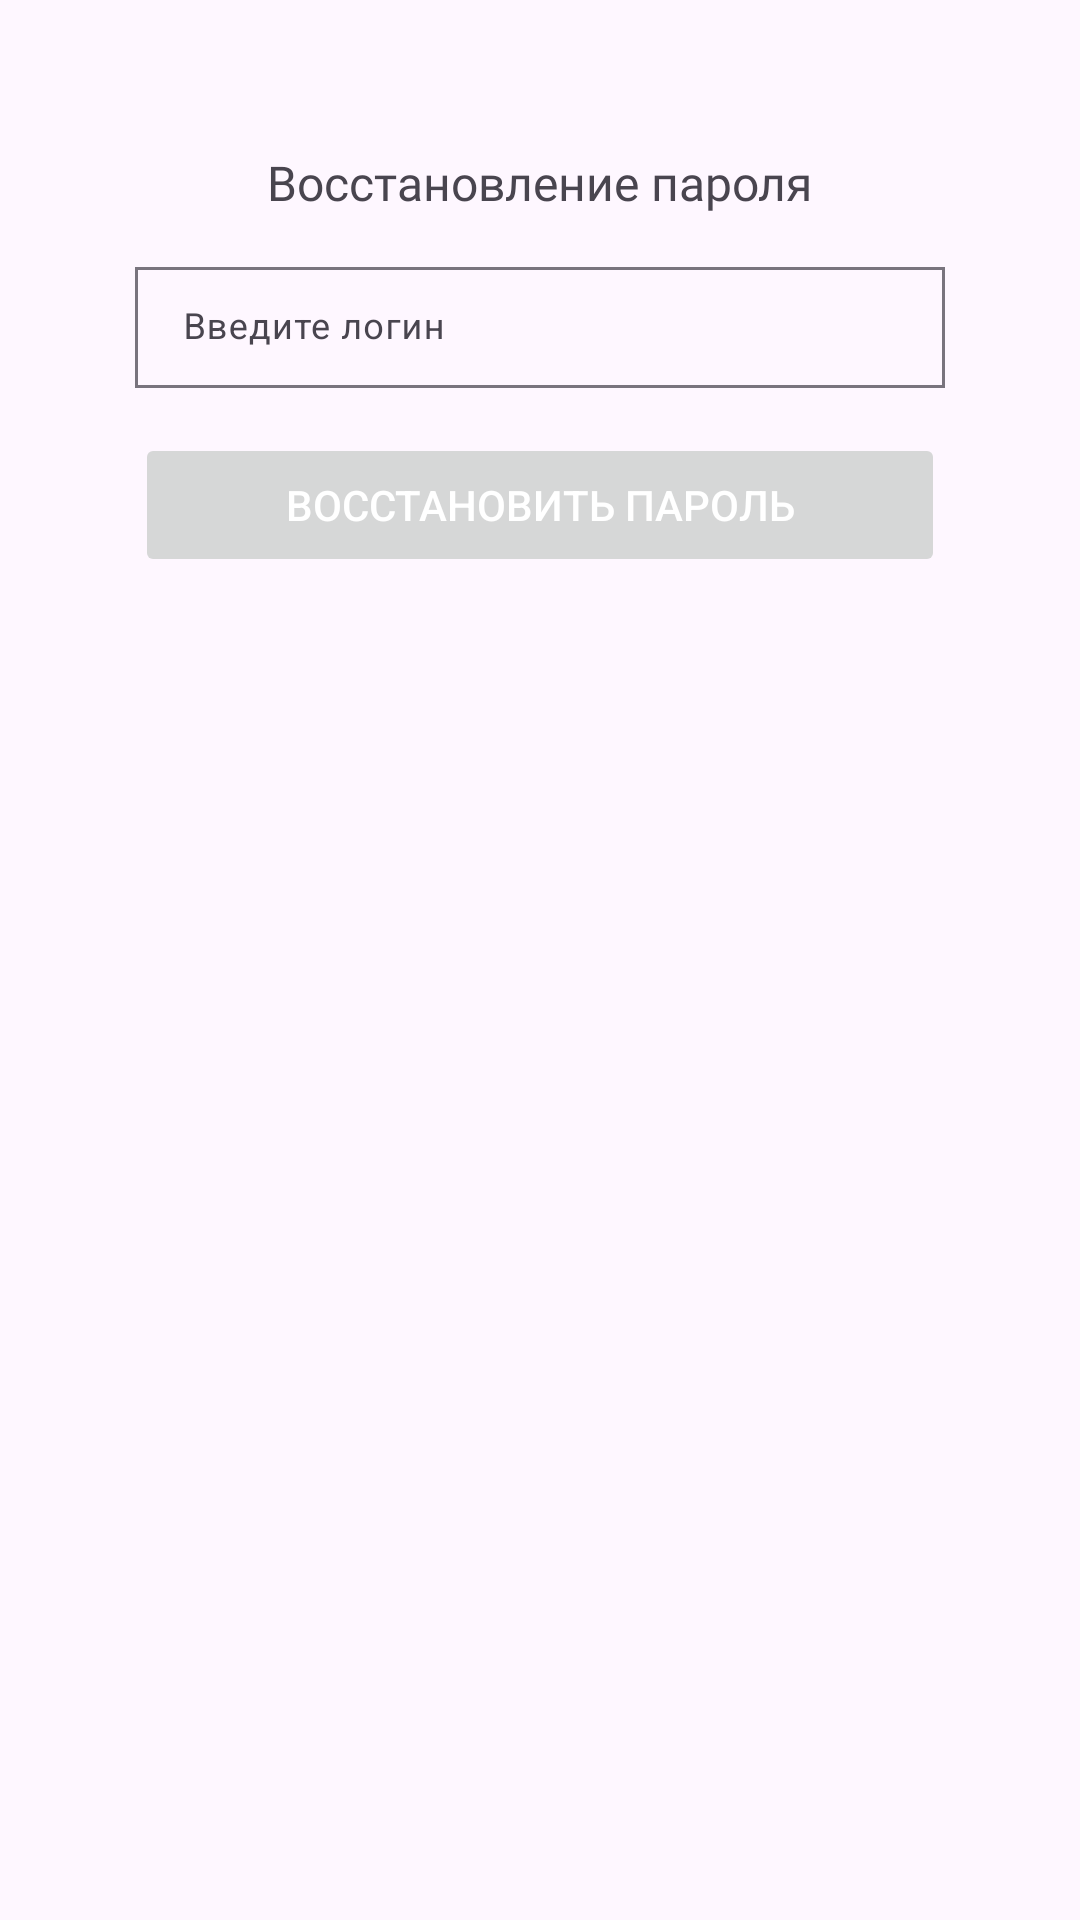

Reconstruct the res/layout file that produces this screen, plus the resources it refers to.
<!-- AndroidManifest.xml: application theme Theme.AndroidPlatform -->
<!-- res/layout/fragment_restore_password.xml -->
<?xml version="1.0" encoding="utf-8"?>
<androidx.constraintlayout.widget.ConstraintLayout xmlns:android="http://schemas.android.com/apk/res/android"
    xmlns:app="http://schemas.android.com/apk/res-auto"
    xmlns:tools="http://schemas.android.com/tools"
    android:layout_width="match_parent"
    android:layout_height="match_parent"
    tools:context="com.example.androidplatform.ui.restoration_password.RestorePasswordFragment">

    <androidx.constraintlayout.widget.Guideline
        android:id="@+id/left_guideline"
        android:layout_width="wrap_content"
        android:layout_height="wrap_content"
        android:orientation="vertical"
        app:layout_constraintGuide_begin="@dimen/_45dp" />

    <androidx.constraintlayout.widget.Guideline
        android:id="@+id/right_guideline"
        android:layout_width="wrap_content"
        android:layout_height="wrap_content"
        android:orientation="vertical"
        app:layout_constraintGuide_end="@dimen/_45dp" />

    <TextView
        android:id="@+id/password_restoration_tv"
        android:layout_width="wrap_content"
        android:layout_height="wrap_content"
        android:layout_marginTop="@dimen/_50dp"
        android:fontFamily="@font/inter_bold"
        android:text="@string/password_restoration"
        android:textSize="@dimen/text_size_16"
        app:layout_constraintBottom_toTopOf="@+id/til_login"
        app:layout_constraintEnd_toStartOf="@+id/right_guideline"
        app:layout_constraintStart_toEndOf="@+id/left_guideline"
        app:layout_constraintTop_toTopOf="parent" />

    <com.google.android.material.textfield.TextInputLayout
        android:id="@+id/til_login"
        android:layout_width="@dimen/_0dp"
        android:layout_height="wrap_content"
        android:layout_marginTop="12dp"
        android:layout_weight="1"
        app:boxCornerRadiusBottomEnd="@dimen/_0dp"
        app:boxCornerRadiusBottomStart="@dimen/_0dp"
        app:boxCornerRadiusTopEnd="@dimen/_0dp"
        app:boxCornerRadiusTopStart="@dimen/_0dp"
        app:layout_constraintBottom_toTopOf="@+id/sms_code_til"
        app:layout_constraintEnd_toStartOf="@+id/right_guideline"
        app:layout_constraintStart_toEndOf="@+id/left_guideline"
        app:layout_constraintTop_toBottomOf="@+id/password_restoration_tv">

        <com.google.android.material.textfield.TextInputEditText
            android:id="@+id/et_login"
            android:layout_width="match_parent"
            android:layout_height="wrap_content"
            android:hint="@string/hint_login"
            android:inputType="text"
            android:maxLines="1"
            android:paddingVertical="@dimen/_12dp"
            android:textSize="@dimen/text_size_12"
            tools:ignore="TouchTargetSizeCheck" />
    </com.google.android.material.textfield.TextInputLayout>

    <com.google.android.material.textfield.TextInputLayout
        android:id="@+id/sms_code_til"
        android:layout_width="@dimen/_0dp"
        android:layout_height="wrap_content"
        android:layout_marginTop="12dp"
        android:layout_weight="1"
        android:visibility="gone"
        app:boxCornerRadiusBottomEnd="@dimen/_0dp"
        app:boxCornerRadiusBottomStart="@dimen/_0dp"
        app:boxCornerRadiusTopEnd="@dimen/_0dp"
        app:boxCornerRadiusTopStart="@dimen/_0dp"
        app:layout_constraintBottom_toTopOf="@+id/enter_btn"
        app:layout_constraintEnd_toStartOf="@+id/right_guideline"
        app:layout_constraintStart_toEndOf="@+id/left_guideline"
        app:layout_constraintTop_toBottomOf="@+id/til_login"
        tools:visibility="visible">

        <com.google.android.material.textfield.TextInputEditText
            android:id="@+id/sms_code_et"
            android:layout_width="match_parent"
            android:layout_height="wrap_content"
            android:hint="@string/hint_input_sms_code"
            android:inputType="number"
            android:maxLength="4"
            android:maxLines="1"
            android:paddingVertical="@dimen/_12dp"
            android:textSize="@dimen/text_size_12"
            tools:ignore="TouchTargetSizeCheck" />
    </com.google.android.material.textfield.TextInputLayout>

    <Button
        android:id="@+id/enter_btn"
        android:layout_width="@dimen/_0dp"
        android:layout_height="wrap_content"
        android:layout_marginTop="@dimen/_15dp"
        android:layout_weight="1"
        android:enabled="false"
        android:paddingVertical="@dimen/_12dp"
        android:text="@string/restore_password"
        android:textColor="@color/white"
        app:cornerRadius="@dimen/_0dp"
        app:layout_constraintEnd_toStartOf="@+id/right_guideline"
        app:layout_constraintStart_toEndOf="@+id/left_guideline"
        app:layout_constraintTop_toBottomOf="@+id/sms_code_til" />

    <TextView
        android:id="@+id/tv_timer"
        android:layout_width="wrap_content"
        android:layout_height="wrap_content"
        android:layout_margin="8dp"
        android:textSize="@dimen/_12dp"
        android:visibility="gone"
        app:layout_constraintTop_toBottomOf="@+id/enter_btn"
        app:layout_constraintEnd_toStartOf="@+id/right_guideline"
        app:layout_constraintStart_toEndOf="@+id/left_guideline"
        tools:text="@string/resend_code" />

    <TextView
        android:id="@+id/tv_wait_timer"
        android:layout_width="@dimen/_0dp"
        android:layout_height="wrap_content"
        android:gravity="center"
        android:visibility="gone"
        app:layout_constraintTop_toBottomOf="@+id/tv_timer"
        app:layout_constraintEnd_toStartOf="@+id/right_guideline"
        app:layout_constraintStart_toEndOf="@+id/left_guideline"
        android:text="@string/wait_for_resent_sms" />

    <ImageView
        android:id="@+id/iv_wait_timer"
        android:layout_width="@dimen/_0dp"
        android:layout_height="@dimen/_250dp"
        android:visibility="gone"
        app:layout_constraintTop_toBottomOf="@+id/tv_wait_timer"
        app:layout_constraintEnd_toStartOf="@+id/right_guideline"
        app:layout_constraintStart_toEndOf="@+id/left_guideline"
        android:src="@drawable/wait_for_timer_icon" />

    <ProgressBar
        android:id="@+id/progressBar"
        style="?android:attr/progressBarStyle"
        android:layout_width="wrap_content"
        android:layout_height="wrap_content"
        android:visibility="gone"
        app:layout_constraintBottom_toBottomOf="parent"
        app:layout_constraintEnd_toEndOf="parent"
        app:layout_constraintStart_toStartOf="parent"
        app:layout_constraintTop_toTopOf="parent" />


</androidx.constraintlayout.widget.ConstraintLayout>
<!-- resources referenced by this layout -->
<resources>
  <color name="white">#FFFFFFFF</color>
  <dimen name="_0dp">0dp</dimen>
  <dimen name="_12dp">12dp</dimen>
  <dimen name="_15dp">15dp</dimen>
  <dimen name="_250dp">250dp</dimen>
  <dimen name="_45dp">45dp</dimen>
  <dimen name="_50dp">50dp</dimen>
  <dimen name="text_size_12">12sp</dimen>
  <dimen name="text_size_16">16sp</dimen>
  <!-- drawable wait_for_timer_icon: png bitmap (drawable, 596074 bytes) -->
  <string name="hint_input_sms_code">Введите код из СМС</string>
  <string name="hint_login">Введите логин</string>
  <string name="password_restoration">Восстановление пароля</string>
  <string name="resend_code">Отправить код еще раз</string>
  <string name="restore_password">Восстановить пароль</string>
  <string name="wait_for_resent_sms">سيتعين عليك الانتظار قبل إعادة إرسال الرسالة النصية القصيرة، كاعتذار، انظر إلى الكابيبارا في الوقت الحالي</string>
  <style name="Theme.AndroidPlatform" parent="Theme.Material3.DayNight.NoActionBar">
          
          <item name="colorPrimary">@color/orange</item>
          <item name="colorPrimaryVariant">@color/white</item>
          <item name="colorOnPrimary">@color/white</item>
      </style>
  <color name="orange">#F2994A</color>
</resources>
